Image classification data set "Service-learning-model" (ajintalan16/Service-learning-model on GitHub). Class labels (3): akapulko, lagundi, sambong.

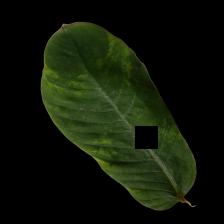
Label: akapulko

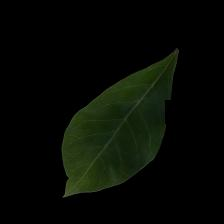
Label: lagundi

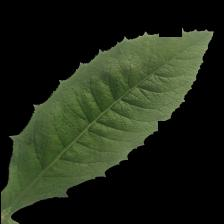
Label: sambong

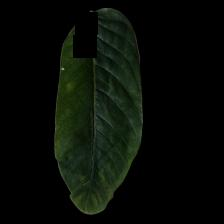
Label: akapulko

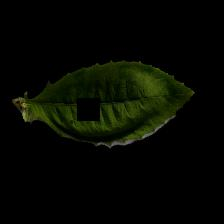
Label: sambong

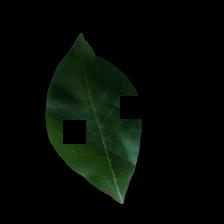
Label: lagundi
